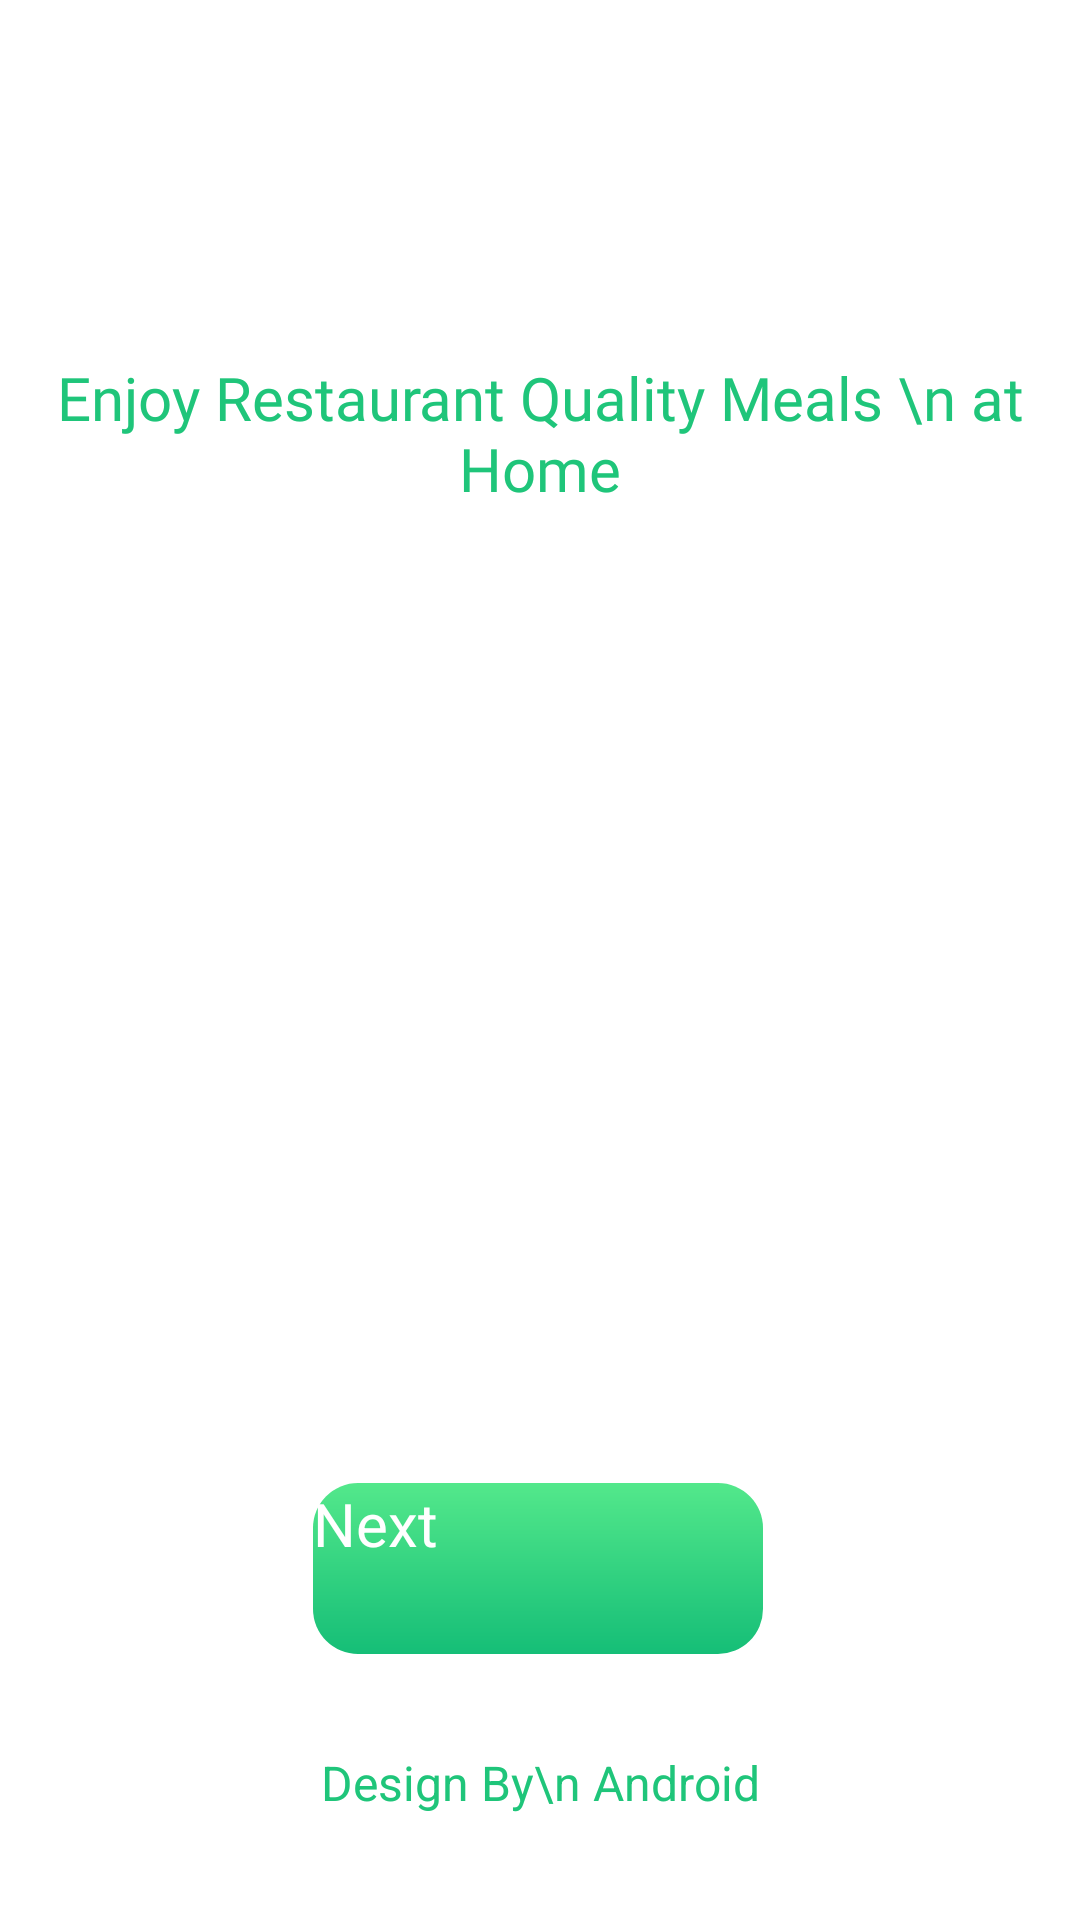

Reconstruct the res/layout file that produces this screen, plus the resources it refers to.
<!-- AndroidManifest.xml: application theme Theme.FoodOrderingApp -->
<!-- res/layout/activity_start.xml -->
<?xml version="1.0" encoding="utf-8"?>
<androidx.constraintlayout.widget.ConstraintLayout xmlns:android="http://schemas.android.com/apk/res/android"
    xmlns:app="http://schemas.android.com/apk/res-auto"
    xmlns:tools="http://schemas.android.com/tools"
    android:layout_width="match_parent"
    android:layout_height="match_parent"
    android:padding="3sp"
    tools:context=".activities.activity.activity.Start">

    <ImageView
        android:id="@+id/imageView2"
        android:layout_width="wrap_content"
        android:layout_height="wrap_content"
        android:layout_marginTop="100dp"
        app:layout_constraintEnd_toEndOf="parent"
        app:layout_constraintStart_toStartOf="parent"
        app:layout_constraintTop_toTopOf="parent"
        app:srcCompat="@drawable/backkground" />

    <TextView
        android:id="@+id/textView4"
        android:layout_width="wrap_content"
        android:layout_height="wrap_content"
        android:layout_marginTop="16dp"
        android:fontFamily="@font/lato_regular"
        android:text="Enjoy Restaurant Quality Meals \n at Home"
        android:textAlignment="center"
        android:textColor="@color/text_colour"
        android:textSize="20sp"
        app:layout_constraintEnd_toEndOf="@+id/imageView2"
        app:layout_constraintStart_toStartOf="@+id/imageView2"
        app:layout_constraintTop_toBottomOf="@+id/imageView2" />

    <androidx.appcompat.widget.AppCompatButton
        android:id="@+id/next_button"
        android:layout_width="150sp"
        android:layout_height="57sp"
        android:layout_margin="32sp"
        android:layout_marginBottom="32dp"
        android:background="@drawable/green_button"
        android:text="Next"
        android:textColor="@color/white"
        android:textSize="20sp"
        app:layout_constraintBottom_toTopOf="@+id/textView5"
        app:layout_constraintEnd_toEndOf="@+id/textView4"
        app:layout_constraintHorizontal_bias="0.496"
        app:layout_constraintStart_toStartOf="@+id/textView4"
        app:layout_constraintTop_toBottomOf="@+id/textView4"
        app:layout_constraintVertical_bias="1.0" />

    <TextView
        android:id="@+id/textView5"
        android:layout_width="wrap_content"
        android:layout_height="wrap_content"
        android:layout_marginBottom="32dp"
        android:text="Design By\n Android"
        android:textAlignment="center"
        android:textColor="@color/text_colour"
        android:textSize="16sp"
        app:layout_constraintBottom_toBottomOf="parent"
        app:layout_constraintEnd_toEndOf="parent"
        app:layout_constraintStart_toStartOf="parent" />
</androidx.constraintlayout.widget.ConstraintLayout>
<!-- resources referenced by this layout -->
<resources>
  <color name="text_colour">#1FC57A</color>
  <color name="white">#FFFFFFFF</color>
  <!-- drawable backkground: png bitmap (drawable, 40222 bytes) -->
  <!-- drawable green_button (drawable) -->
  <?xml version="1.0" encoding="utf-8"?>
  <shape xmlns:android="http://schemas.android.com/apk/res/android">
  <gradient android:angle="-45" android:startColor="#53E88B" android:endColor="#15BE77" />
      <corners android:radius="15sp" />
  </shape>
  <style name="Theme.FoodOrderingApp" parent="Base.Theme.FoodOrderingApp">
      
      <item name="android:navigationBarColor">@android:color/transparent</item>
      <item name="android:statusBarColor">@android:color/transparent</item>
      <item name="android:windowLightStatusBar">?attr/isLightTheme</item>
    </style>
</resources>
